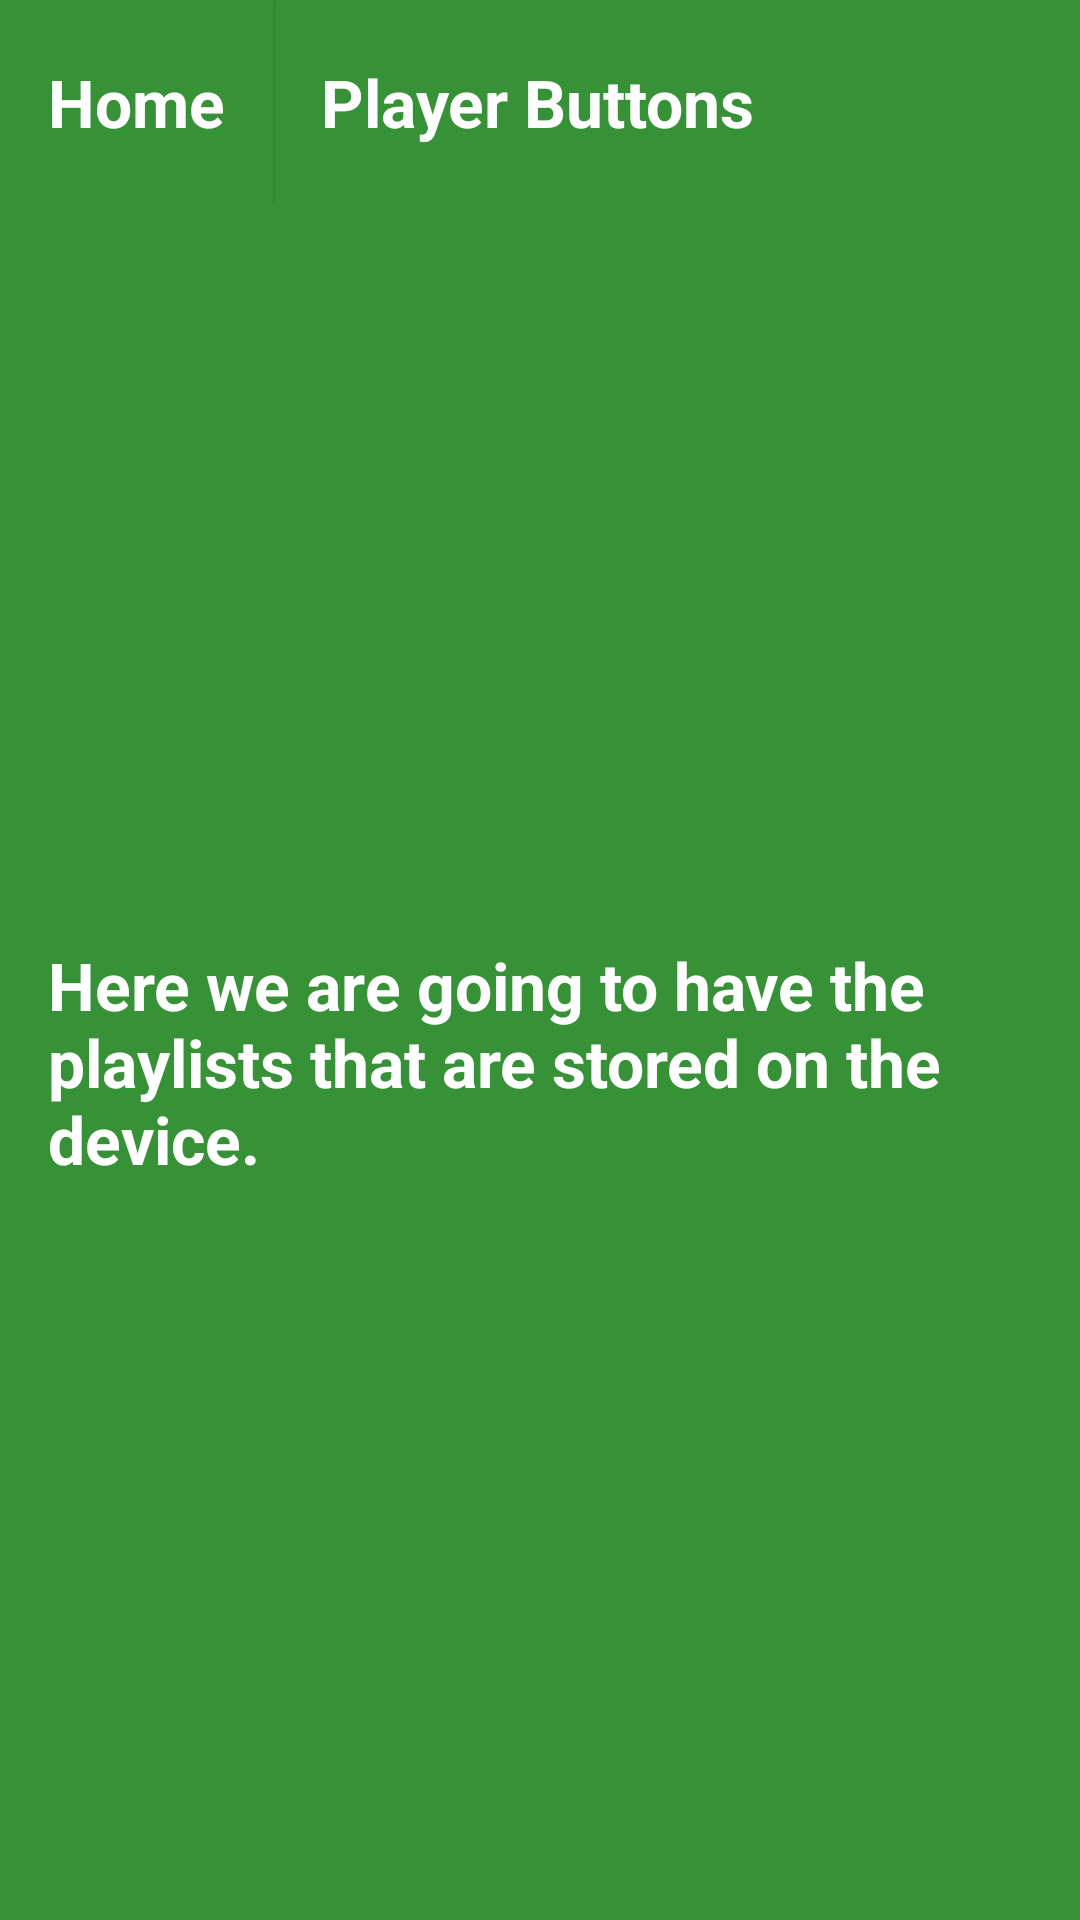

Produce the Android XML layout that renders to this screen, including the resource entries it uses.
<!-- AndroidManifest.xml: application theme AppTheme -->
<!-- res/layout/activity_playlists.xml -->
<?xml version="1.0" encoding="utf-8"?>
<LinearLayout xmlns:android="http://schemas.android.com/apk/res/android"
    android:orientation="vertical" android:layout_width="match_parent"
    android:layout_height="match_parent"
    android:background="@color/category_playlists">
    <LinearLayout
        android:layout_width="match_parent"
        android:layout_height="wrap_content"
        android:orientation="horizontal">

        <Button
            android:id="@+id/home"
            style="@style/HeadStyle"
            android:background="@color/category_playlists"
            android:text="@string/category_home" />

        <TextView
            android:id="@+id/player"
            style="@style/HeadStyle"
            android:layout_height="match_parent"
            android:layout_weight="1"
            android:background="@color/category_playlists"
            android:text="@string/category_player" />

    </LinearLayout>
    <TextView
        style="@style/TextViewStyle"
        android:text="Here we are going to have the playlists that are stored on the device."/>
</LinearLayout>
<!-- resources referenced by this layout -->
<resources>
  <color name="category_playlists">#379237</color>
  <string name="category_home">Home</string>
  <string name="category_player">Player Buttons</string>
  <style name="HeadStyle">
          <item name="android:layout_width">wrap_content</item>
          <item name="android:layout_height">@dimen/head_item_height</item>
          <item name="android:gravity">center_vertical</item>
          <item name="android:padding">16dp</item>
          <item name="android:textColor">@android:color/white</item>
          <item name="android:textStyle">bold</item>
          <item name="android:textAppearance">?android:textAppearanceLarge</item>
      </style>
  <style name="TextViewStyle">
          <item name="android:layout_width">match_parent</item>
          <item name="android:layout_height">match_parent</item>
          <item name="android:gravity">center_vertical</item>
          <item name="android:padding">16dp</item>
          <item name="android:textColor">@android:color/white</item>
          <item name="android:textStyle">bold</item>
          <item name="android:textAppearance">?android:textAppearanceLarge</item>
      </style>
  <style name="AppTheme" parent="Theme.AppCompat.Light.DarkActionBar">
          
          <item name="colorPrimary">@color/colorPrimary</item>
          <item name="colorPrimaryDark">@color/colorPrimaryDark</item>
          
      </style>
  <dimen name="head_item_height">68dp</dimen>
  <color name="colorPrimary">#4A312A</color>
  <color name="colorPrimaryDark">#2F1D1A</color>
</resources>
